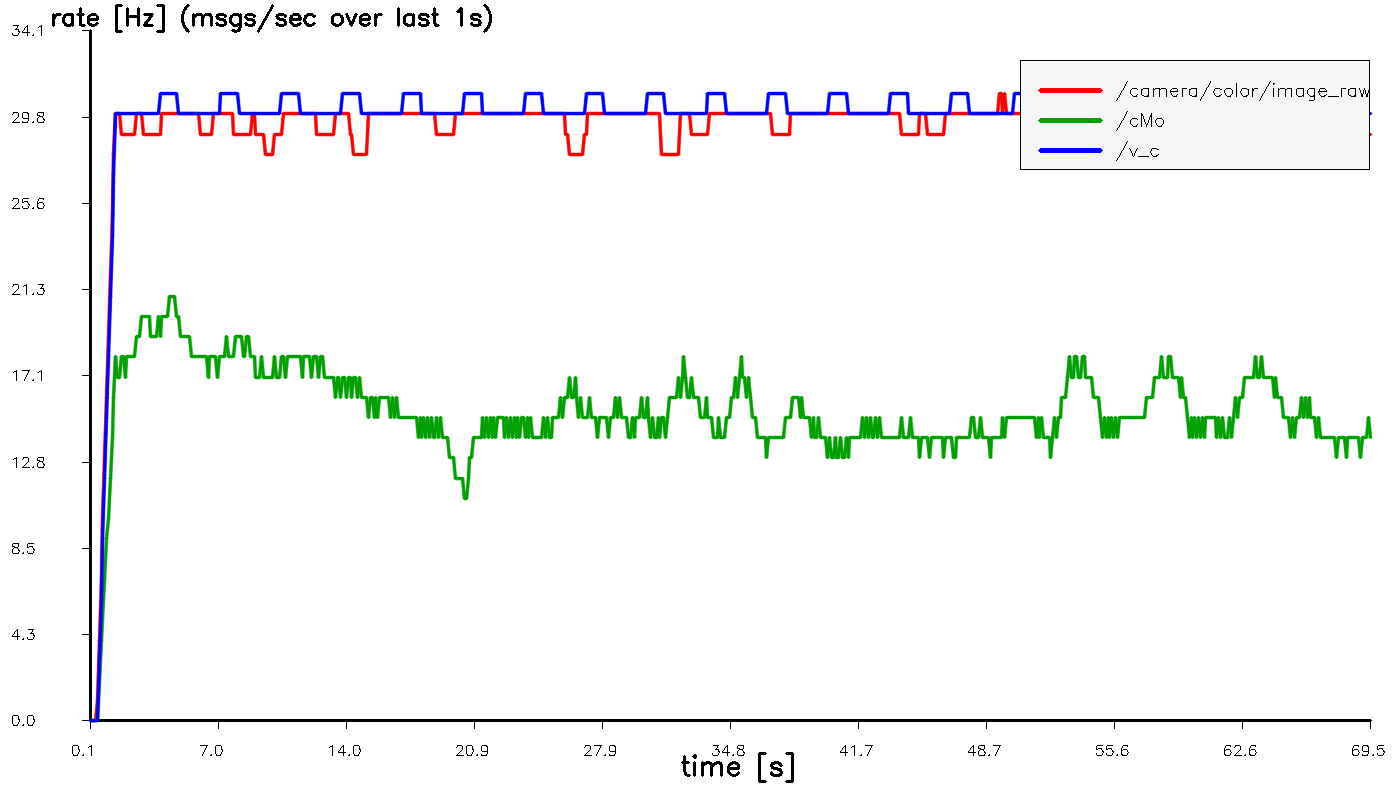

The table this chart was drawn from, first rows:
t_sec, hz_image_raw, hz_cMo, hz_v_c
0.1065, 0.000000, 0.000000, 0.000000
0.2064, 0.000000, 0.000000, 0.000000
0.3065, 0.000000, 0.000000, 0.000000
0.4064, 0.000000, 0.000000, 0.000000
0.5064, 1, 0.000000, 0.000000
0.6064, 4, 2, 3
0.7064, 7, 4, 6
0.8064, 10, 5, 9
0.9064, 13, 7, 12
1.006, 16, 9, 15
1.106, 19, 10, 18
1.206, 22, 12, 21
1.306, 25, 14, 24
1.406, 28, 16, 27
1.506, 30, 18, 30
1.607, 30, 17, 30
1.708, 30, 17, 30
1.806, 29, 18, 30
1.907, 29, 18, 30
2.007, 29, 17, 30
2.106, 29, 18, 30
2.206, 29, 18, 30
2.306, 29, 18, 30
2.406, 29, 18, 30
2.506, 29, 18, 30
2.606, 30, 19, 30
2.706, 30, 19, 30
2.806, 30, 19, 30
2.906, 30, 20, 30
3.006, 29, 20, 30
3.106, 29, 20, 30
3.206, 29, 20, 30
3.306, 29, 20, 30
3.406, 29, 19, 30
3.506, 29, 19, 30
3.606, 29, 19, 30
3.706, 29, 19, 30
3.806, 29, 20, 30
3.906, 29, 19, 31
4.006, 30, 20, 31
4.106, 30, 20, 31
4.206, 30, 20, 31
4.306, 30, 20, 31
4.406, 30, 21, 31
4.506, 30, 21, 31
4.606, 30, 21, 31
4.706, 30, 21, 31
4.806, 30, 20, 31
4.906, 30, 20, 30
5.006, 30, 19, 30
5.106, 30, 19, 30
5.206, 30, 19, 30
5.306, 30, 19, 30
5.406, 30, 19, 30
5.506, 30, 19, 30
5.606, 30, 18, 30
5.706, 30, 18, 30
5.807, 30, 18, 30
5.907, 30, 18, 30
6.009, 30, 18, 30
... 635 more rows
